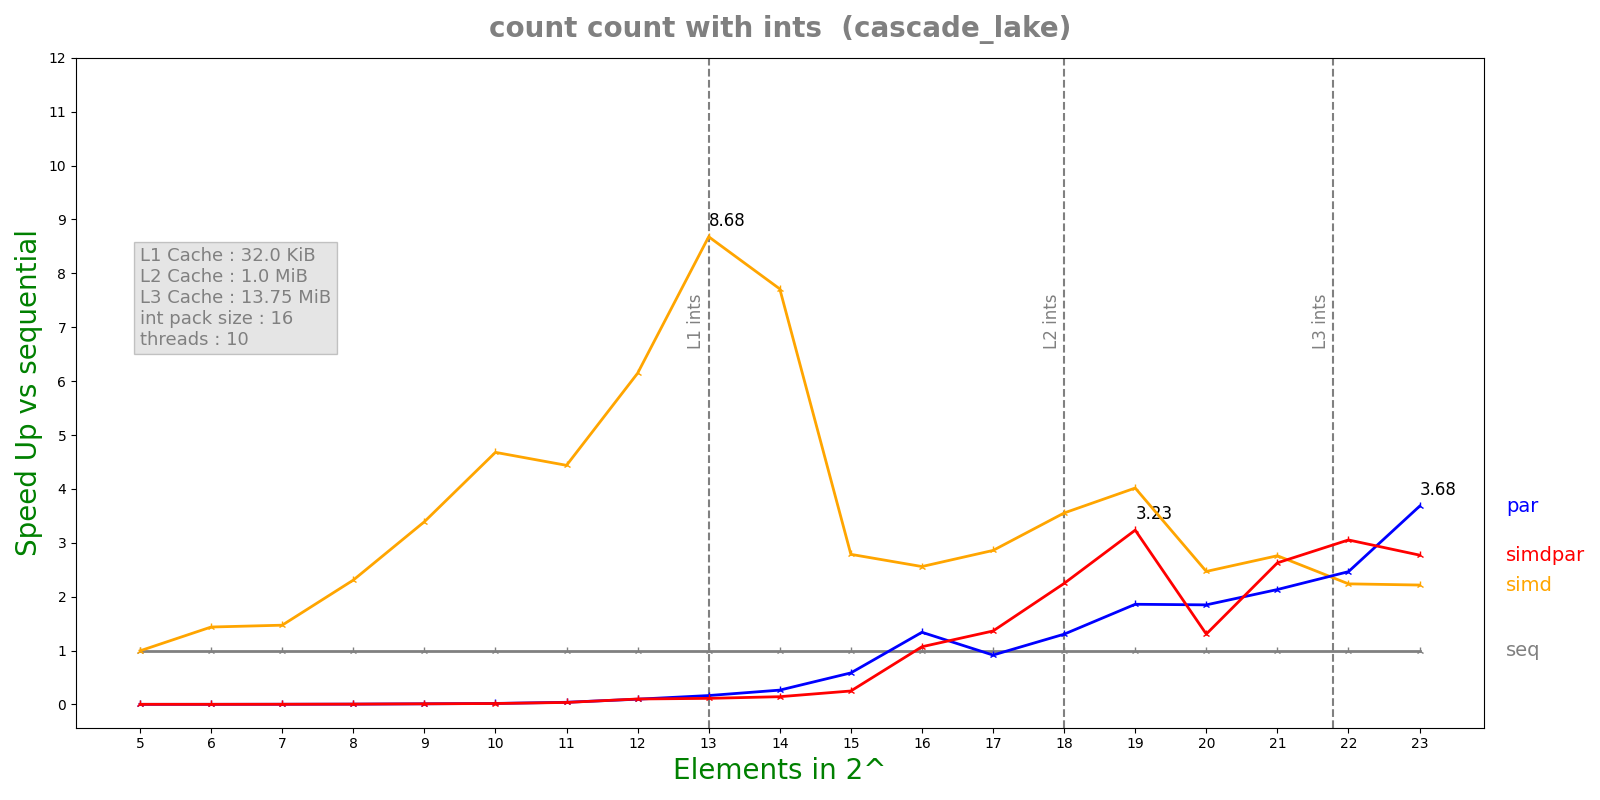

Source data for this figure (header and first rows):
n, lane, threads, seq, simd, par, simdpar
5, 16, 10, 8.25e-08, 8.295e-08, 6.05878e-05, 4.29194e-05
6, 16, 10, 7.719e-08, 5.374e-08, 4.2647e-05, 4.28929e-05
7, 16, 10, 1.3746e-07, 9.349e-08, 4.52788e-05, 4.59163e-05
8, 16, 10, 2.3857e-07, 1.0341e-07, 4.56492e-05, 4.3273e-05
9, 16, 10, 4.6969e-07, 1.3855e-07, 4.15358e-05, 4.09363e-05
10, 16, 10, 7.3578e-07, 1.5728e-07, 4.0362e-05, 4.43647e-05
11, 16, 10, 1.58958e-06, 3.5824e-07, 4.01872e-05, 4.33493e-05
12, 16, 10, 4.0757e-06, 6.631e-07, 4.20092e-05, 4.05894e-05
13, 16, 10, 6.28984e-06, 7.2468e-07, 3.82215e-05, 5.59446e-05
14, 16, 10, 1.1842e-05, 1.53568e-06, 4.46031e-05, 8.26406e-05
15, 16, 10, 2.20002e-05, 7.89848e-06, 3.76128e-05, 8.8228e-05
16, 16, 10, 5.73386e-05, 2.24092e-05, 4.2831e-05, 5.35705e-05
17, 16, 10, 8.86948e-05, 3.10359e-05, 9.68282e-05, 6.50832e-05
18, 16, 10, 0.0001751, 4.92766e-05, 0.0001343, 7.79595e-05
19, 16, 10, 0.0004928, 0.0001227, 0.0002651, 0.0001524
20, 16, 10, 0.000776, 0.0003144, 0.00042, 0.0005944
21, 16, 10, 0.002038, 0.0007387, 0.000956, 0.0007758
22, 16, 10, 0.003271, 0.001462, 0.001328, 0.001072
23, 16, 10, 0.00637, 0.002875, 0.001732, 0.002299
